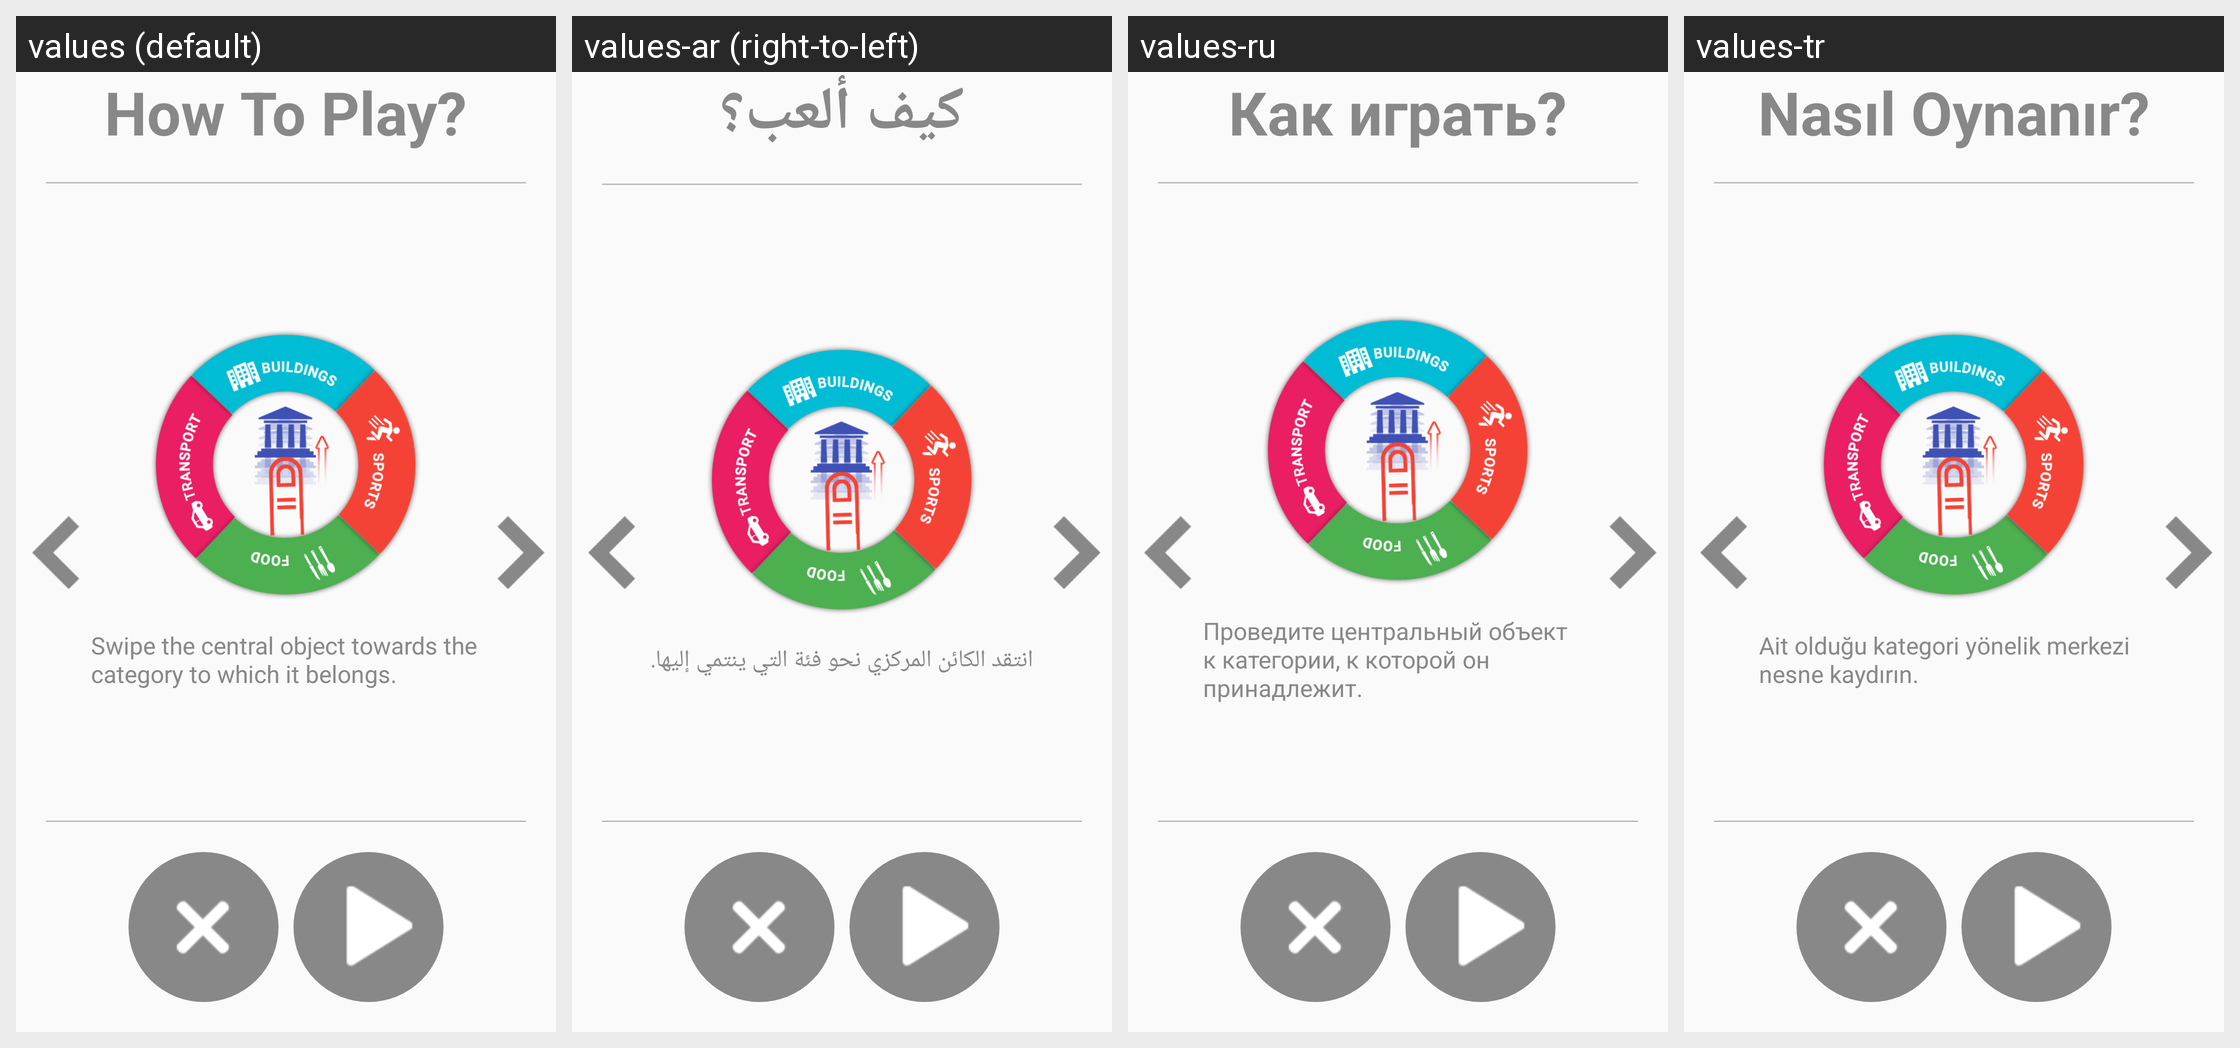

The same Android screen rendered under several of its app's locales, left to right. List the strings drawn on it with the default value and each locale's translation.
Android screen res/layout/activity_how_to_play_speed_shop.xml rendered under 4 locales, left to right: values (default), values-ar (right-to-left), values-ru, values-tr. Device: Nexus 5 (rendered at 1080×1920; each locale shown at half size, 540×960, under a caption strip naming it); theme AppTheme.
Other locales in the repository, not shown: values-de, values-es, values-fr, values-hi, values-it, values-ja, values-ko, values-pt, values-zh.
Strings drawn on this screen, with the default value and each locale's value (text and hints the layout hard-codes, and strings that could not be matched under every locale, appear in the picture but are not listed):

how_to_play
  values: How To Play?
  values-ar: كيف ألعب؟
  values-ru: Как играть?
  values-tr: Nasıl Oynanır?

how_to_play_speed_shop1
  values: Swipe the central object towards the category to which it belongs.
  values-ar: انتقد الكائن المركزي نحو فئة التي ينتمي إليها.
  values-ru: Проведите центральный объект к категории, к которой он принадлежит.
  values-tr: Ait olduğu kategori yönelik merkezi nesne kaydırın.
